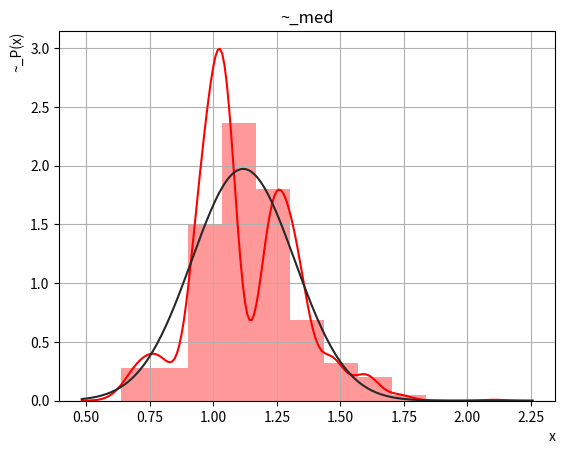

Reproduce this figure in Python.
import numpy as np
import seaborn as sns
from scipy import stats
import matplotlib.pyplot as plt

def get_bootstrap(x, n_sample):
    sample = np.random.choice(x, size = (x.size, n_sample), replace = True)
    return sample



a_list = "0.013 0.052 0.076 0.298 0.534 0.635 0.679 0.718 0.791 0.936 0.968 1.039 1.044 1.223 1.279 1.339 1.466 1.600 1.729 1.729 2.104 2.295 3.703 3.749 4.767"
x_list = list(map(float, a_list.split(' ')))
x_list = np.array(x_list)
N=1000
k = round(1+np.log2(N))
x_boot = get_bootstrap(x_list, N)
print(x_boot.shape)

x_boot_med = np.median(x_boot, axis = 0)
L = np.max(x_boot_med) - np.min(x_boot_med)
D = L/k
print('l, k, D = ', L, k, D)
sns.distplot(x_boot_med, fit=stats.norm, color='r', bins = k)

plt.title('~_med')
plt.xlabel('x', loc='right')
plt.ylabel('~_P(x)', loc='top')
plt.grid()
plt.show()
